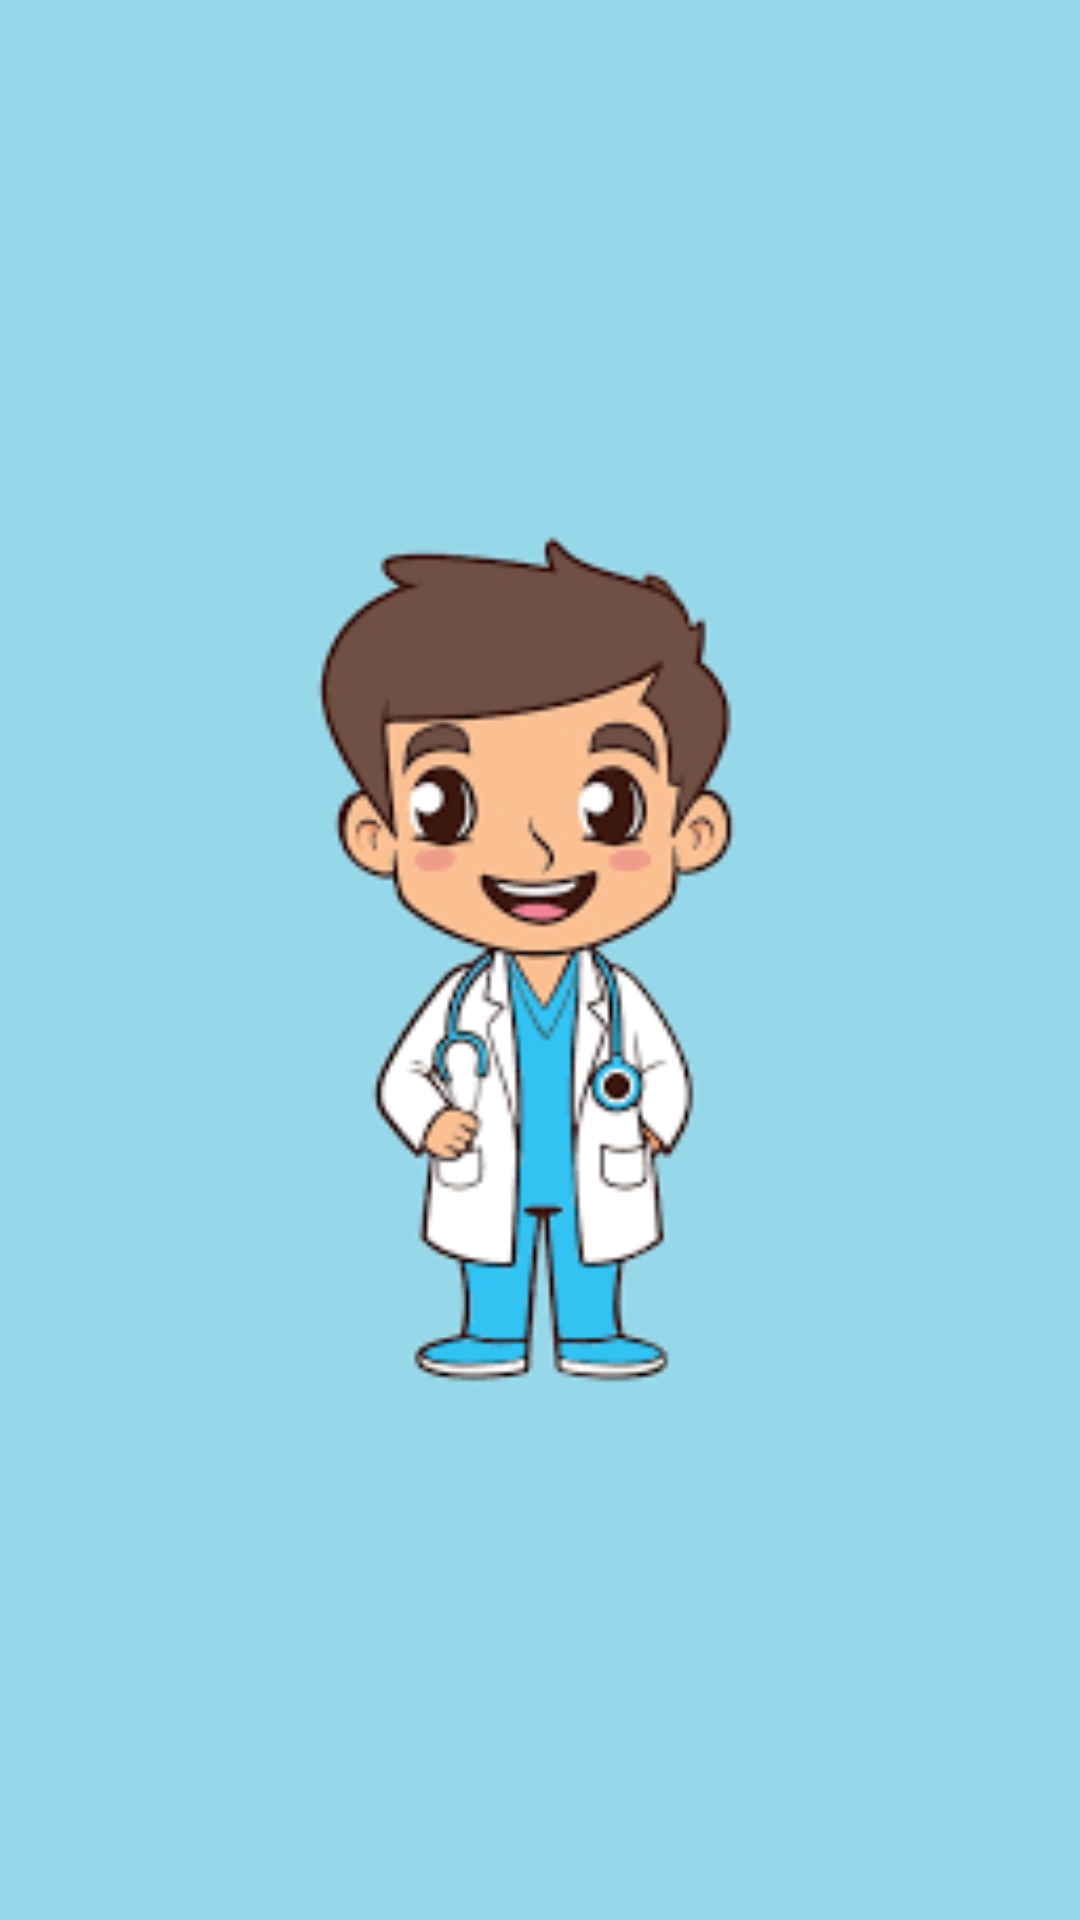

This screen was rendered from an Android layout file. Write that file and the resources it references.
<!-- AndroidManifest.xml: application theme Theme.Suministro_de_medicamentos_a_pacientes -->
<!-- res/layout/activity_splash_screen.xml -->
<?xml version="1.0" encoding="utf-8"?>
<androidx.constraintlayout.widget.ConstraintLayout xmlns:android="http://schemas.android.com/apk/res/android"
    xmlns:app="http://schemas.android.com/apk/res-auto"
    xmlns:tools="http://schemas.android.com/tools"
    android:id="@+id/main"
    android:layout_width="match_parent"
    android:layout_height="match_parent"
    tools:context=".splash_screen">

    <View
        android:id="@+id/view3"
        android:layout_width="538dp"
        android:layout_height="799dp"
        android:background="@drawable/cuadro_decoracion"
        app:layout_constraintBottom_toBottomOf="parent"
        app:layout_constraintEnd_toEndOf="parent"
        app:layout_constraintStart_toStartOf="parent"
        app:layout_constraintTop_toTopOf="parent" />


    <ImageView
        android:id="@+id/imageView2"
        android:layout_width="316dp"
        android:layout_height="655dp"
        app:layout_constraintBottom_toBottomOf="parent"
        app:layout_constraintEnd_toEndOf="parent"
        app:layout_constraintHorizontal_bias="0.494"
        app:layout_constraintStart_toStartOf="parent"
        app:layout_constraintTop_toTopOf="parent"
        app:srcCompat="@mipmap/doctor" />


</androidx.constraintlayout.widget.ConstraintLayout>
<!-- resources referenced by this layout -->
<resources>
  <!-- drawable cuadro_decoracion (drawable) -->
  <?xml version="1.0" encoding="utf-8"?>
  <selector xmlns:android="http://schemas.android.com/apk/res/android">
      <item>
          <shape>
  
              <gradient
  
                  android:startColor="#96D8E9"
                  android:endColor="#96D8E9"/>
          </shape>
      </item>
  </selector>
  <!-- mipmap doctor: png bitmap (mipmap-hdpi, 8910 bytes) -->
  <style name="Theme.Suministro_de_medicamentos_a_pacientes" parent="Base.Theme.Suministro_de_medicamentos_a_pacientes" />
  <style name="Base.Theme.Suministro_de_medicamentos_a_pacientes" parent="Theme.Material3.DayNight.NoActionBar">
          
          
      </style>
</resources>
